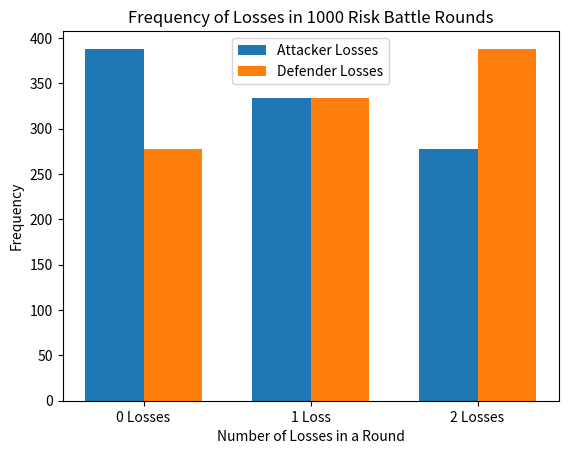
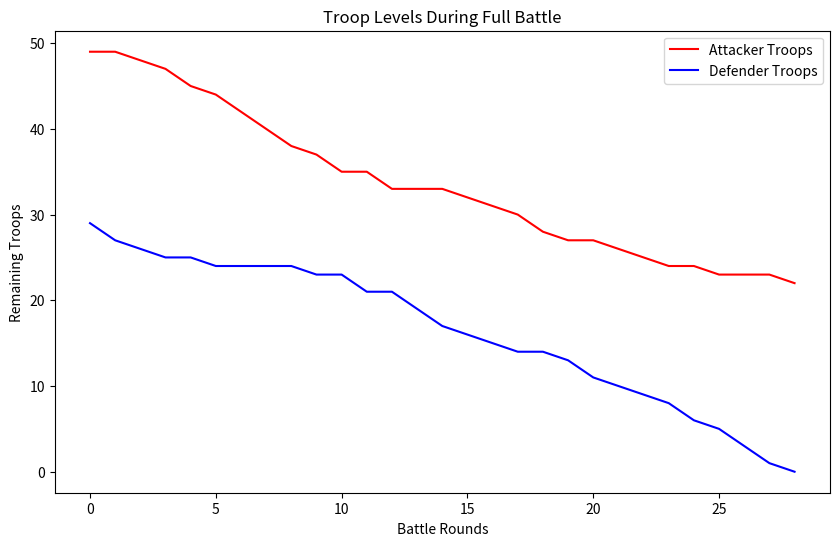

Source code (Python) for these figures, in order:
# Importing modules
import random
import matplotlib.pyplot as plt
import numpy as np

# Function to simulate a single battle round
def simulate_battle_round():
    attacker_rolls = sorted([random.randint(1, 6) for _ in range(3)], reverse=True)
    defender_rolls = sorted([random.randint(1, 6) for _ in range(2)], reverse=True)

    attacker_losses = 0
    defender_losses = 0

    # Compare dice rolls
    for attacker_die, defender_die in zip(attacker_rolls, defender_rolls):
        if attacker_die > defender_die:
            defender_losses += 1
        else:
            attacker_losses += 1

    return attacker_losses, defender_losses

# Simulate 1000 battle rounds
def simulate_1000_battle_rounds():
    results = []
    for _ in range(1000):
        results.append(simulate_battle_round())

    attacker_losses = [result[0] for result in results]
    defender_losses = [result[1] for result in results]

    # Plot results
    labels = ['0 Losses', '1 Loss', '2 Losses']
    attacker_counts = [attacker_losses.count(i) for i in range(3)]
    defender_counts = [defender_losses.count(i) for i in range(3)]

    x = np.arange(len(labels))  # Label locations
    width = 0.35  # Bar width

    fig, ax = plt.subplots()
    ax.bar(x - width / 2, attacker_counts, width, label='Attacker Losses')
    ax.bar(x + width / 2, defender_counts, width, label='Defender Losses')

    ax.set_xlabel('Number of Losses in a Round')
    ax.set_ylabel('Frequency')
    ax.set_title('Frequency of Losses in 1000 Risk Battle Rounds')
    ax.set_xticks(x)
    ax.set_xticklabels(labels)
    ax.legend()

    plt.show()

# Simulate full battle between armies until one side is wiped out
def simulate_full_battle(attacker_troops, defender_troops):
    attacker_losses_history = []
    defender_losses_history = []

    while attacker_troops > 0 and defender_troops > 0:
        attacker_rolls = min(attacker_troops, 3)
        defender_rolls = min(defender_troops, 2)

        attacker_losses, defender_losses = simulate_battle_round()

        # Update troop counts
        attacker_troops -= min(attacker_rolls, attacker_losses)
        defender_troops -= min(defender_rolls, defender_losses)

        # Record losses
        attacker_losses_history.append(attacker_troops)
        defender_losses_history.append(defender_troops)

    return attacker_losses_history, defender_losses_history

# Visualize full battle results
def visualize_full_battle(attacker_troops, defender_troops):
    attacker_history, defender_history = simulate_full_battle(attacker_troops, defender_troops)

    plt.figure(figsize=(10, 6))
    plt.plot(attacker_history, label='Attacker Troops', color='red')
    plt.plot(defender_history, label='Defender Troops', color='blue')
    plt.xlabel('Battle Rounds')
    plt.ylabel('Remaining Troops')
    plt.title('Troop Levels During Full Battle')
    plt.legend()
    plt.show()

if __name__ == "__main__":
    print("Simulating 1000 individual battle rounds...")
    simulate_1000_battle_rounds()

    print("Simulating a full battle...")
    visualize_full_battle(attacker_troops=50, defender_troops=30)
